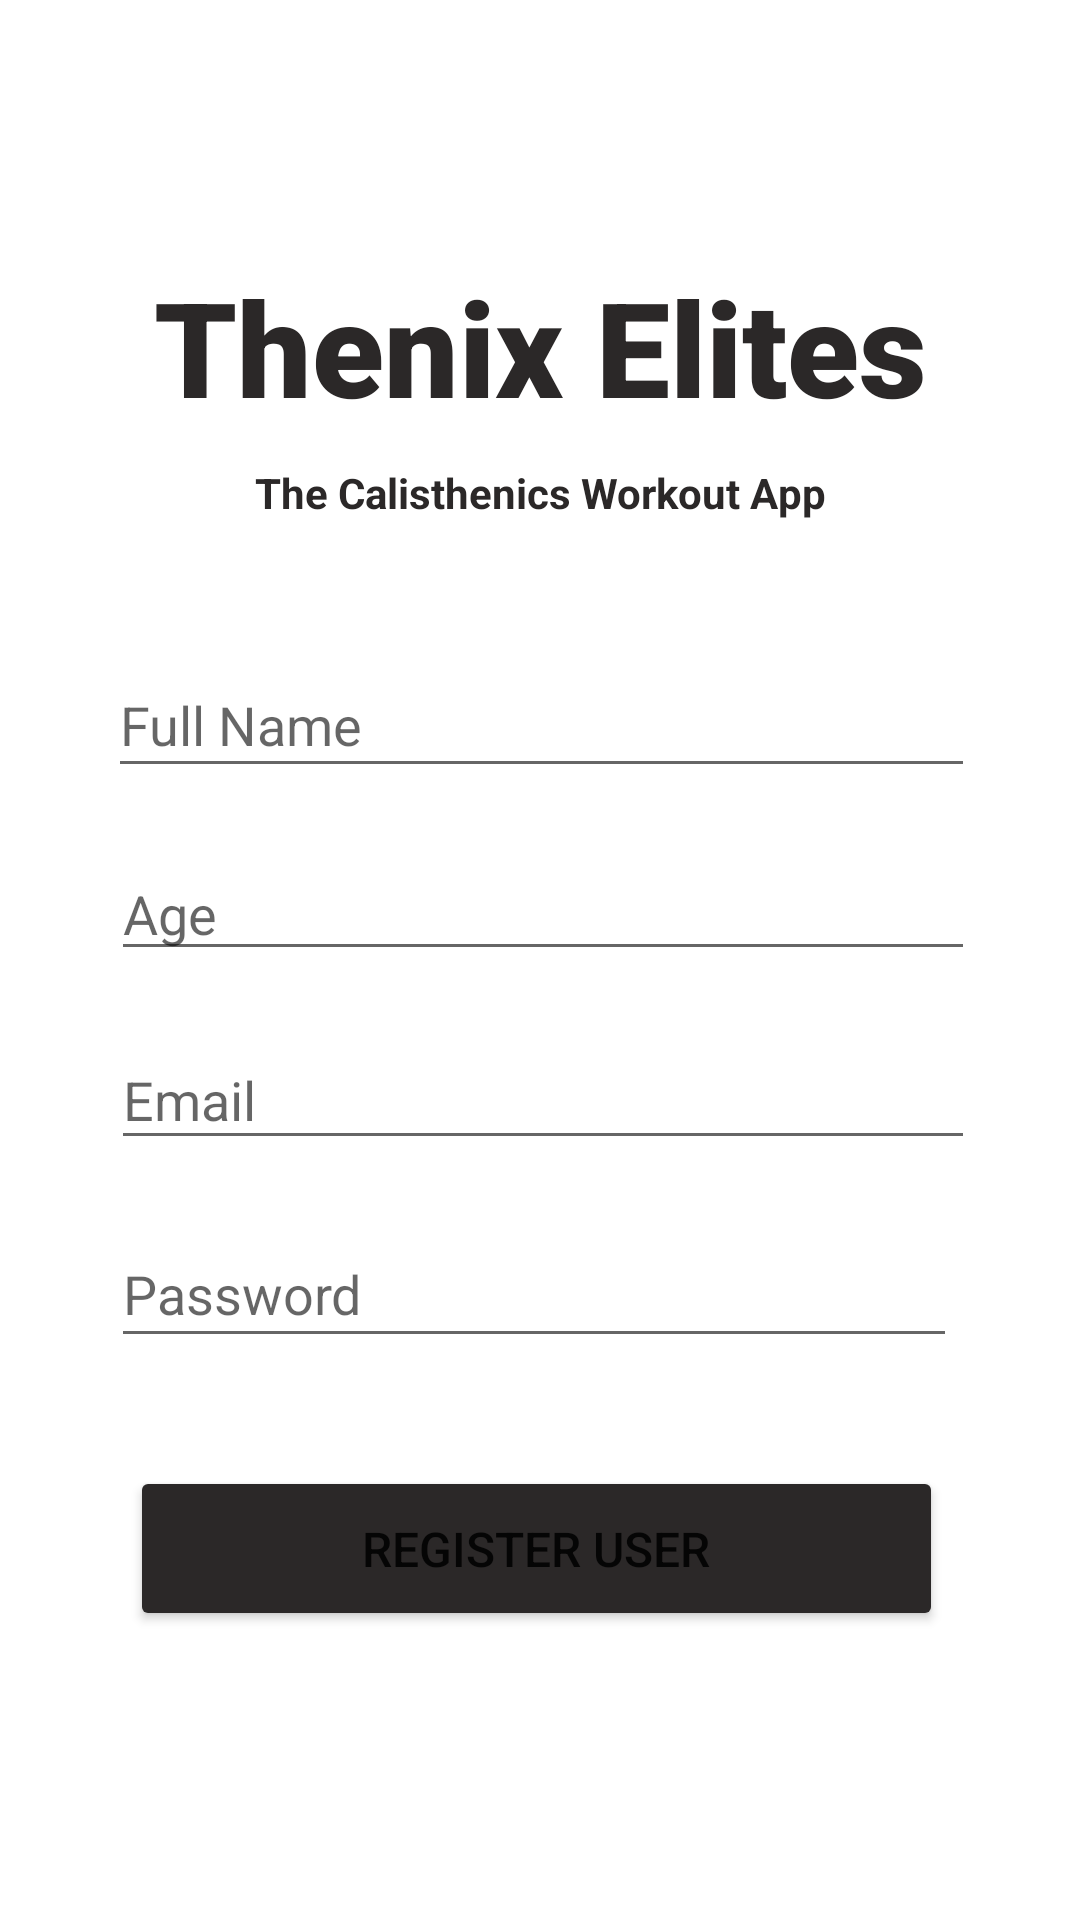

This screen was rendered from an Android layout file. Write that file and the resources it references.
<!-- AndroidManifest.xml: application theme Theme.ThenixElites -->
<!-- res/layout/activity_sign_up.xml -->
<?xml version="1.0" encoding="utf-8"?>
<androidx.constraintlayout.widget.ConstraintLayout xmlns:android="http://schemas.android.com/apk/res/android"
    xmlns:app="http://schemas.android.com/apk/res-auto"
    xmlns:tools="http://schemas.android.com/tools"
    android:layout_width="match_parent"
    android:layout_height="match_parent"
    tools:context=".SignUp">

    <androidx.constraintlayout.widget.ConstraintLayout
        android:layout_width="match_parent"
        android:layout_height="match_parent"
        tools:context=".MainActivity"
        tools:layout_editor_absoluteX="0dp"
        tools:layout_editor_absoluteY="137dp">

        <TextView
            android:id="@+id/signup_appname"
            android:layout_width="wrap_content"
            android:layout_height="wrap_content"
            android:fontFamily="sans-serif-black"
            android:text="Thenix Elites"
            android:textSize="44sp"
            android:textColor="#2B2828"
            android:textStyle="bold"
            app:layout_constraintBottom_toBottomOf="parent"
            app:layout_constraintEnd_toEndOf="parent"
            app:layout_constraintStart_toStartOf="parent"
            app:layout_constraintTop_toTopOf="parent"
            app:layout_constraintVertical_bias="0.148" />

        <TextView
            android:id="@+id/signup_subtitle"
            android:layout_width="wrap_content"
            android:layout_height="wrap_content"
            android:layout_marginTop="10dp"
            android:text="The Calisthenics Workout App"
            android:textSize="14sp"
            android:textColor="#2B2828"
            android:textStyle="bold"
            app:layout_constraintEnd_toEndOf="parent"
            app:layout_constraintStart_toStartOf="parent"
            app:layout_constraintTop_toBottomOf="@+id/signup_appname" />

        <EditText
            android:id="@+id/login_email"
            android:layout_width="289dp"
            android:layout_height="45dp"
            android:layout_marginTop="44dp"
            android:ems="10"
            android:hint="Full Name"
            android:inputType="textPersonName"
            app:layout_constraintEnd_toEndOf="parent"
            app:layout_constraintHorizontal_bias="0.507"
            app:layout_constraintStart_toStartOf="parent"
            app:layout_constraintTop_toBottomOf="@+id/signup_subtitle" />

        <EditText
            android:id="@+id/login_password"
            android:layout_width="288dp"
            android:layout_height="41dp"
            android:layout_marginTop="20dp"
            android:ems="10"
            android:hint="Age"
            android:inputType="numberDecimal"
            app:layout_constraintEnd_toEndOf="parent"
            app:layout_constraintHorizontal_bias="0.513"
            app:layout_constraintStart_toStartOf="parent"
            app:layout_constraintTop_toBottomOf="@+id/login_email" />

        <EditText
            android:id="@+id/signup_email"
            android:layout_width="288dp"
            android:layout_height="43dp"
            android:layout_marginTop="20dp"
            android:ems="10"
            android:hint="Email"
            android:inputType="textEmailAddress"
            app:layout_constraintEnd_toEndOf="parent"
            app:layout_constraintHorizontal_bias="0.513"
            app:layout_constraintStart_toStartOf="parent"
            app:layout_constraintTop_toBottomOf="@+id/login_password" />

        <EditText
            android:id="@+id/signup_password"
            android:layout_width="282dp"
            android:layout_height="46dp"
            android:layout_marginTop="20dp"
            android:ems="10"
            android:hint="Password"
            android:inputType="textPassword"
            app:layout_constraintEnd_toEndOf="parent"
            app:layout_constraintHorizontal_bias="0.474"
            app:layout_constraintStart_toStartOf="parent"
            app:layout_constraintTop_toBottomOf="@+id/signup_email" />

        <Button
            android:id="@+id/login_btn"
            android:layout_width="271dp"
            android:layout_height="55dp"
            android:layout_marginTop="36dp"
            android:backgroundTint="#2B2828"

            android:onClick="registerUser"
            android:text="REGISTER USER"
            android:textSize="16sp"
            app:layout_constraintEnd_toEndOf="parent"
            app:layout_constraintHorizontal_bias="0.486"
            app:layout_constraintStart_toStartOf="parent"
            app:layout_constraintTop_toBottomOf="@+id/signup_password" />


    </androidx.constraintlayout.widget.ConstraintLayout>

</androidx.constraintlayout.widget.ConstraintLayout>
<!-- resources referenced by this layout -->
<resources>
  <style name="Theme.ThenixElites" parent="Theme.MaterialComponents.DayNight.NoActionBar">
  
  
  
          
          <item name="colorPrimary">#2E2B2B</item>
          <item name="colorPrimaryVariant">#2E2B2B</item>
          <item name="colorOnPrimary">@color/white</item>
          
          <item name="colorSecondary">@color/teal_200</item>
          <item name="colorSecondaryVariant">@color/teal_700</item>
          <item name="colorOnSecondary">@color/black</item>
          
          <item name="android:statusBarColor" tools:targetApi="l">?attr/colorPrimaryVariant</item>
          
      </style>
  <!-- not gathered from this repository: default colours our renderer supplied (Android Studio template values) -->
  <color name="teal_200">#FF03DAC5</color>
  <color name="teal_700">#FF018786</color>
  <color name="black">#FF000000</color>
  <color name="white">#FFFFFFFF</color>
</resources>
